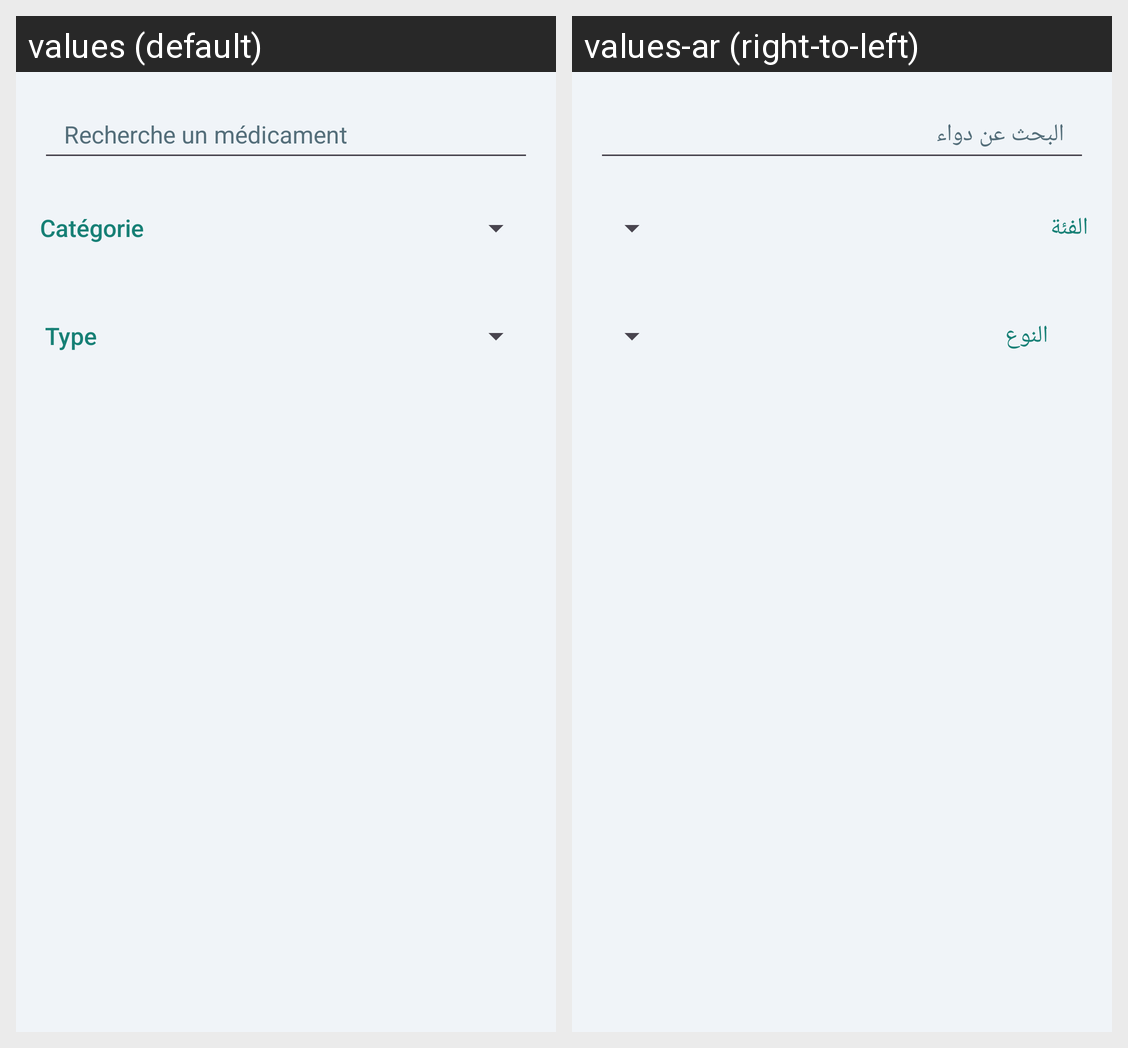

This grid shows one Android layout under two languages. Give, for every string resource on the screen, its name, the default text and each shown locale's text.
Android screen res/layout/fragment_recherche.xml rendered under 2 locales, left to right: values (default), values-ar (right-to-left). Device: Nexus 5 (rendered at 1080×1920; each locale shown at half size, 540×960, under a caption strip naming it); theme Theme.PharmacieApp.
Strings drawn on this screen, with the default value and each locale's value (text and hints the layout hard-codes, and strings that could not be matched under every locale, appear in the picture but are not listed):

recherche_un_m_dicament
  values: Recherche un médicament
  values-ar: البحث عن دواء

cat_gorie
  values: Catégorie
  values-ar: الفئة

type
  values: Type
  values-ar: النوع
